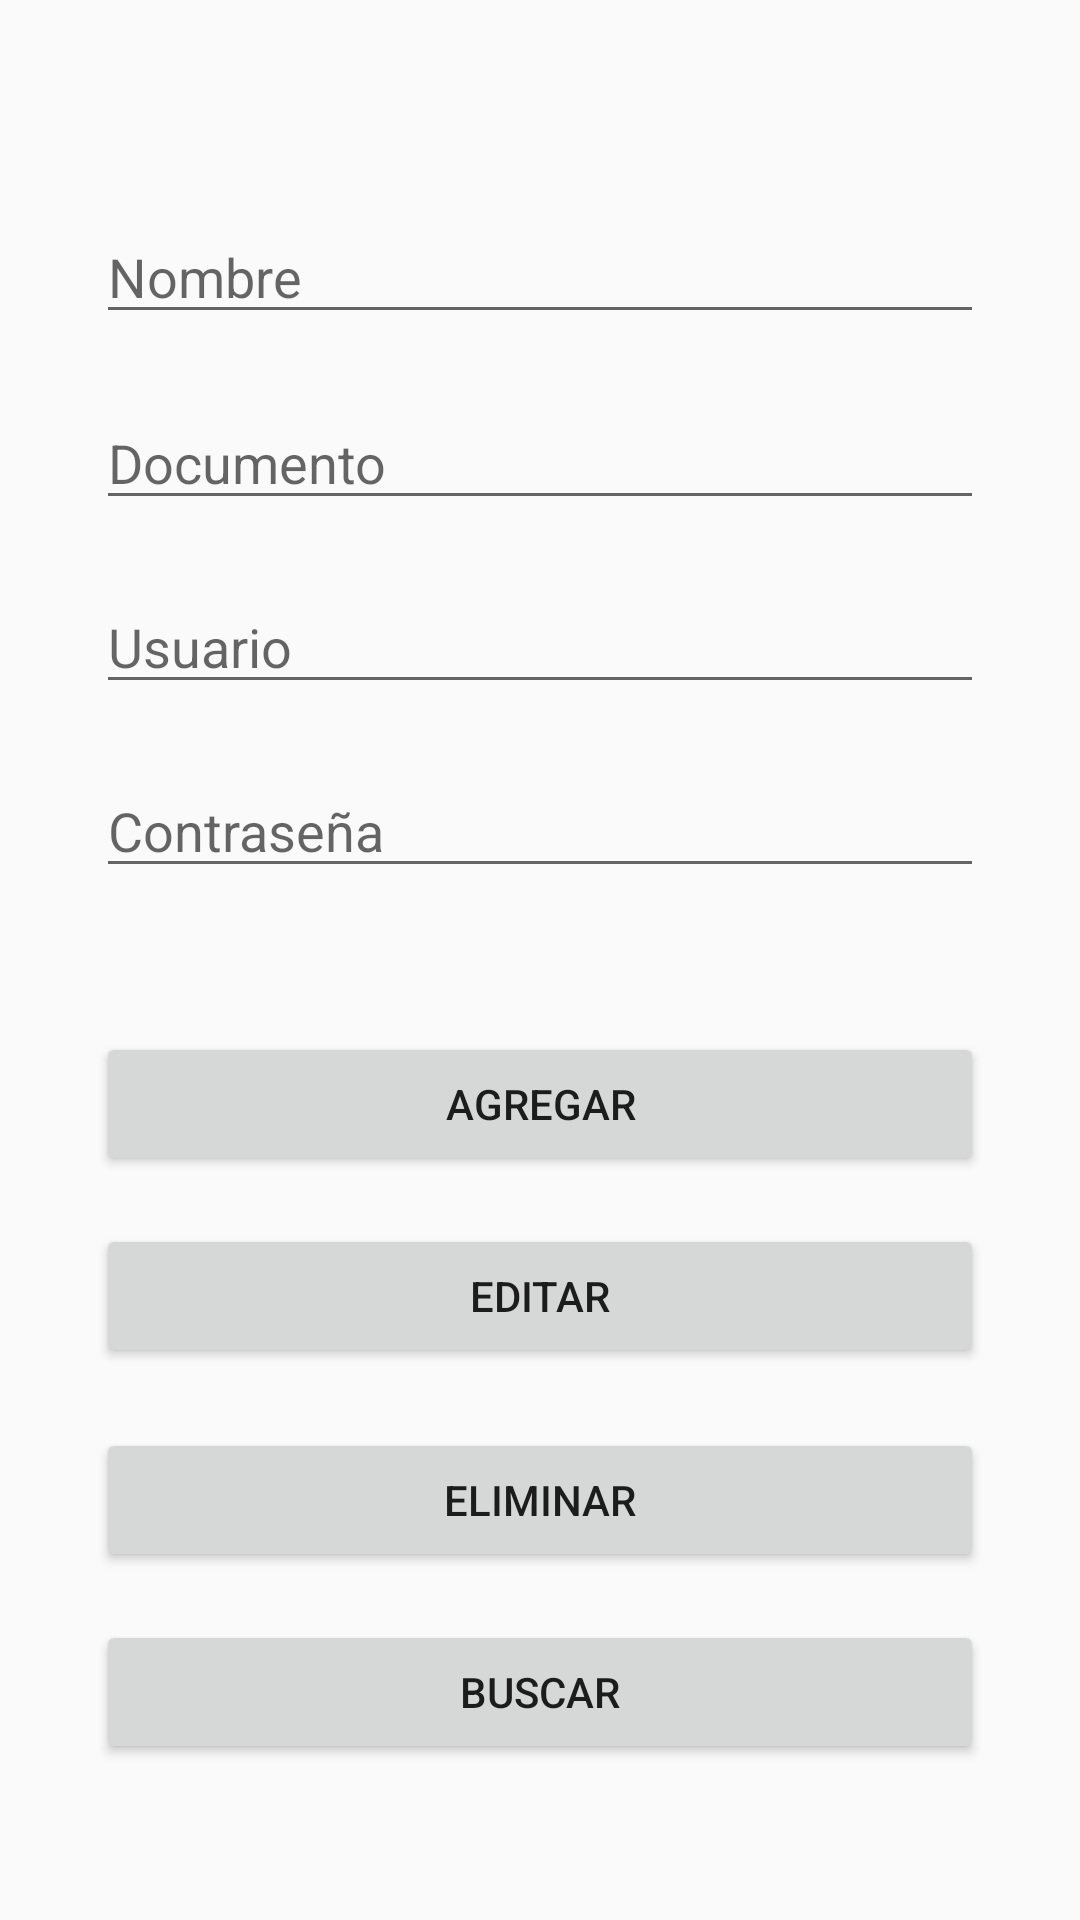

Android layout source for this screen:
<!-- AndroidManifest.xml: application theme AppTheme -->
<!-- res/layout/activity_usuario.xml -->
<?xml version="1.0" encoding="utf-8"?>
<androidx.constraintlayout.widget.ConstraintLayout xmlns:android="http://schemas.android.com/apk/res/android"
    xmlns:app="http://schemas.android.com/apk/res-auto"
    xmlns:tools="http://schemas.android.com/tools"
    android:layout_width="match_parent"
    android:layout_height="match_parent"
    tools:context=".UsuarioActivity">

    <Button
        android:id="@+id/btn_agregar"
        android:layout_width="match_parent"
        android:layout_height="wrap_content"
        android:layout_marginStart="32dp"
        android:layout_marginLeft="32dp"
        android:layout_marginEnd="32dp"
        android:layout_marginRight="32dp"
        android:layout_marginBottom="248dp"
        android:text="Agregar"
        app:layout_constraintBottom_toBottomOf="parent"
        app:layout_constraintEnd_toEndOf="parent"
        app:layout_constraintHorizontal_bias="0.0"
        app:layout_constraintStart_toStartOf="parent" />

    <Button
        android:id="@+id/btn_editar"
        android:layout_width="match_parent"
        android:layout_height="wrap_content"
        android:layout_marginStart="32dp"
        android:layout_marginLeft="32dp"
        android:layout_marginEnd="32dp"
        android:layout_marginRight="32dp"
        android:layout_marginBottom="184dp"
        android:text="Editar"
        app:layout_constraintBottom_toBottomOf="parent"
        app:layout_constraintEnd_toEndOf="parent"
        app:layout_constraintHorizontal_bias="0.0"
        app:layout_constraintStart_toStartOf="parent" />
    <Button
        android:id="@+id/btn_eliminar"
        android:layout_width="match_parent"
        android:layout_height="wrap_content"
        android:layout_marginStart="32dp"
        android:layout_marginLeft="32dp"
        android:layout_marginEnd="32dp"
        android:layout_marginRight="32dp"
        android:layout_marginBottom="116dp"
        android:text="Eliminar"
        app:layout_constraintBottom_toBottomOf="parent"
        app:layout_constraintEnd_toEndOf="parent"
        app:layout_constraintHorizontal_bias="0.0"
        app:layout_constraintStart_toStartOf="parent" />

    <Button
        android:id="@+id/btn_buscar"
        android:layout_width="match_parent"
        android:layout_height="wrap_content"
        android:layout_marginStart="32dp"
        android:layout_marginLeft="32dp"
        android:layout_marginEnd="32dp"
        android:layout_marginRight="32dp"
        android:layout_marginBottom="52dp"
        android:text="Buscar"
        app:layout_constraintBottom_toBottomOf="parent"
        app:layout_constraintEnd_toEndOf="parent"
        app:layout_constraintHorizontal_bias="1.0"
        app:layout_constraintStart_toStartOf="parent" />

    <EditText
        android:id="@+id/txt_nombre"
        android:layout_width="match_parent"
        android:layout_height="wrap_content"
        android:layout_marginStart="32dp"
        android:layout_marginLeft="32dp"
        android:layout_marginTop="79dp"
        android:layout_marginEnd="32dp"
        android:layout_marginRight="32dp"
        android:layout_marginBottom="25dp"
        android:hint="Nombre"
        app:layout_constraintBottom_toTopOf="@+id/txt_documento"
        app:layout_constraintEnd_toEndOf="parent"
        app:layout_constraintHorizontal_bias="0.0"
        app:layout_constraintStart_toStartOf="parent"
        app:layout_constraintTop_toTopOf="parent"
        app:layout_constraintVertical_bias="0.681" />

    <EditText
        android:id="@+id/txt_documento"
        android:layout_width="match_parent"
        android:layout_height="wrap_content"
        android:layout_marginStart="32dp"
        android:layout_marginLeft="32dp"
        android:layout_marginEnd="32dp"
        android:layout_marginRight="32dp"
        android:layout_marginBottom="20dp"
        android:hint="Documento"
        app:layout_constraintBottom_toTopOf="@+id/txt_usuario"
        app:layout_constraintEnd_toEndOf="parent"
        app:layout_constraintHorizontal_bias="0.0"
        app:layout_constraintStart_toStartOf="parent" />

    <EditText
        android:id="@+id/txt_usuario"
        android:layout_width="match_parent"
        android:layout_height="wrap_content"
        android:layout_marginStart="32dp"
        android:layout_marginLeft="32dp"
        android:layout_marginEnd="32dp"
        android:layout_marginRight="32dp"
        android:layout_marginBottom="20dp"
        android:hint="Usuario"
        app:layout_constraintBottom_toTopOf="@+id/txt_contrasena"
        app:layout_constraintEnd_toEndOf="parent"
        app:layout_constraintHorizontal_bias="0.0"
        app:layout_constraintStart_toStartOf="parent" />

    <EditText
        android:id="@+id/txt_contrasena"
        android:layout_width="match_parent"
        android:layout_height="wrap_content"
        android:layout_marginStart="32dp"
        android:layout_marginLeft="32dp"
        android:layout_marginEnd="32dp"
        android:layout_marginRight="32dp"
        android:layout_marginBottom="344dp"
        android:hint="Contraseña"
        app:layout_constraintBottom_toBottomOf="parent"
        app:layout_constraintEnd_toEndOf="parent"
        app:layout_constraintHorizontal_bias="0.0"
        app:layout_constraintStart_toStartOf="parent" />

</androidx.constraintlayout.widget.ConstraintLayout>
<!-- resources referenced by this layout -->
<resources>
  <style name="AppTheme" parent="Theme.AppCompat.Light.DarkActionBar">
          
          <item name="android:color">@color/toolbar</item>
          <item name="actionBarStyle">@style/ActionBarStyle</item>
      </style>
  <color name="toolbar">#1A7F91</color>
  <style name="ActionBarStyle" parent="Widget.AppCompat.ActionBar">
          <item name="titleTextStyle">@style/ActionBarStyle</item>
          <item name="background">@color/toolbar</item>
      </style>
</resources>
